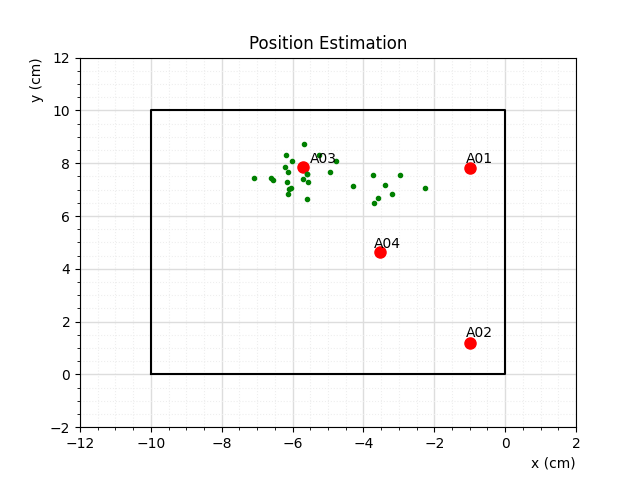

Source data for this figure (header and first rows):
, CreateTime, BeaconID, Channel, RSSI_1, RSSI_2, RSSI_3, RSSI_4, Azim_1, Azim_2, Azim_3, Azim_4, Elev_1, Elev_2, Elev_3, Elev_4, X_sylabs, Y_sylabs, Z_sylabs, X_real, Y_real, Z_real, Real_Dist_1, Real_Dist_2
0, 1728945946, 46401b01-f3fc-24f8-3b2b-75767e0c34f6, 25, -66.0, -86.0, -69.0, -94.0, 2.948, -2.263, 2.567, -2.275, 0.6036, 0.3539, 0.5037, 0.3419, , , , , , , , 
1, 1728945947, 21ae5817-9d09-0b54-f13f-c2f168885881, 19, -67.0, -74.0, -62.0, -82.0, 2.997, -2.177, 2.564, -2.276, 0.6238, 0.3452, 0.5086, 0.3532, , , , , , , , 
2, 1728945948, ef3d630b-7dc2-08c6-6005-4f82a568d9e7, 13, -87.0, -77.0, -69.0, -86.0, 2.946, -2.203, 2.554, -2.311, 0.5399, 0.4104, 0.4826, 0.3592, , , , , , , , 
3, 1728945949, 300df854-fe6d-6129-e4c2-72af617340a4, 23, -73.0, , -64.0, , 2.906, , 2.592, , 0.5327, , 0.5404, , , , , , , , , 
4, 1728945950, dd187212-3cbc-1222-bf82-962e9bebf4e7, 16, -75.0, -76.0, -69.0, -76.0, 2.962, -2.2, 2.583, -2.308, 0.5424, 0.4788, 0.4728, 0.2548, , , , , , , , 
5, 1728945952, d0e23b9f-a235-ee37-43db-0129f8ce27e9, 7, -69.0, , -66.0, -76.0, 2.986, , 2.6, -2.285, 0.576, , 0.5089, 0.2194, , , , , , , , 
6, 1728945953, 722100ea-60b3-f158-8395-48e05e41c880, 6, -73.0, , -64.0, -74.0, 3.001, , 2.657, -2.265, 0.5629, , 0.5159, 0.208, , , , , , , , 
7, 1728945954, b46a5b17-13ad-a04a-c3e3-2f8ac5c243cd, 9, -74.0, , -63.0, -85.0, 2.983, , 2.619, -2.31, 0.5389, , 0.4581, 0.2112, , , , , , , , 
8, 1728945955, 912099a4-357c-d7bd-e106-69fe4f5d6614, 27, , , -66.0, , , , 2.629, , , , 0.488, , , , , , , , , 
9, 1728945956, 7ad65446-8f35-3a2f-a2df-768be1d3c1ef, 33, -69.0, , -76.0, -74.0, 3.066, , 2.669, -2.28, 0.6026, , 0.4964, 0.2107, , , , , , , , 
10, 1728945957, 79af97f1-d511-91a7-22cf-4fa8f924f291, 32, -68.0, , -76.0, -76.0, -3.077, , 2.623, -2.29, 0.6873, , 0.4253, 0.2122, , , , , , , , 
11, 1728945958, d53f7e0b-2b20-8fed-8442-9f55d38772c4, 7, -69.0, -81.0, , -74.0, -3.123, -2.09, , -2.286, 0.6755, 0.6138, , 0.1707, , , , , , , , 
12, 1728945959, 0c9cb919-e918-784e-30e5-a40639ce761c, 15, , -75.0, -67.0, -75.0, , -2.144, 2.563, -2.317, , 0.6165, 0.3763, 0.1572, , , , , , , , 
13, 1728945960, 28151e03-67bf-fd90-55a2-9d4eb9c3dde2, 4, , -75.0, -60.0, -73.0, , -2.137, 2.593, -2.292, , 0.623, 0.391, 0.154, , , , , , , , 
14, 1728945962, 0f07a653-243f-2e78-39d7-40b7114c2abe, 6, , -69.0, -66.0, -73.0, , -2.149, 2.531, -2.268, , 0.6107, 0.5664, 0.1448, , , , , , , , 
15, 1728945963, da4ec161-79ee-95f9-a18d-d4ee8a86c0f7, 36, -88.0, -77.0, -69.0, -79.0, -3.054, -2.177, 2.553, -2.271, 0.6087, 0.554, 0.5862, 0.1594, , , , , , , , 
16, 1728945964, 83ee81b4-6189-ffd5-cb20-94c72cdf1ce7, 11, -74.0, -77.0, -61.0, , -2.941, -2.156, 2.52, , 0.566, 0.5718, 0.6051, , , , , , , , , 
17, 1728945965, 413ddf65-b1c8-3e44-ad40-c5f5b02ad7c7, 1, , -72.0, , , , -2.193, , , , 0.5203, , , , , , , , , , 
18, 1728945966, 30099303-5085-82cc-3610-9e9cce12d985, 21, , , -65.0, , , , 2.415, , , , 0.7674, , , , , , , , , 
19, 1728945967, 7a8c51e1-579d-d4d0-b475-abb1c598b19e, 25, -69.0, , -65.0, -66.0, -2.949, , 2.405, -2.241, 0.6741, , 0.8318, 0.1105, , , , , , , , 
20, 1728945968, 9c3a20a4-3fcb-ed9f-3729-3a9b8f3960b2, 18, -64.0, , -64.0, -69.0, -2.938, , 2.404, -2.202, 0.5756, , 0.8077, 0.2016, , , , , , , , 
21, 1728945969, 208454a7-396e-ab60-054a-5092858c9c98, 34, -69.0, -81.0, -61.0, -78.0, -2.893, -2.167, 2.533, -2.189, 0.4988, 0.3728, 0.8534, 0.2314, , , , , , , , 
22, 1728945970, 021315b5-0acc-5633-add2-139a27afca0f, 29, -69.0, , -63.0, -85.0, -2.961, , 2.616, -2.077, 0.501, , 0.8147, 0.2895, , , , , , , , 
23, 1728945971, 844153d4-0253-7137-d704-2e21055f9208, 21, , , -62.0, -75.0, , , 2.611, -2.144, , , 1.104, 0.3286, , , , , , , , 
24, 1728945972, b7615eda-470e-5477-ff4d-4258913a1855, 35, , , , -85.0, , , , -2.104, , , , 0.3307, , , , , , , , 
25, 1728945973, 2b9957a1-8539-9c36-796e-fbde71a8124c, 26, -81.0, , , -83.0, -2.977, , , -2.014, 0.4109, , , 0.1925, , , , , , , , 
26, 1728945974, 9e315d35-f6f5-30e8-5877-57a6631c1f0c, 30, , , -61.0, -78.0, , , 1.89, -1.987, , , 1.418, 0.1457, , , , , , , , 
27, 1728945975, 13b5aa88-d9ae-1a36-42c9-f60f68226863, 17, , , -62.0, , , , 1.86, , , , 1.413, , , , , , , , , 
28, 1728945976, 66109af0-279f-b81f-37fc-5fda9cb65ceb, 25, , -72.0, , , , -2.087, , , , 0.2055, , , , , , , , , , 
29, 1728945977, 062d2a94-1e9c-53f0-a442-dad7f57984a3, 14, , -80.0, , -71.0, , -2.123, , -1.963, , 0.257, , 0.1488, , , , , , , , 
30, 1728945978, 7febc27a-6724-4785-a40d-0ef6ce797fc3, 34, -73.0, , , -72.0, 3.048, , , -1.921, 0.3752, , , 0.1929, , , , , , , , 
31, 1728945979, 564f97ad-ddf9-feb6-5373-1274c433e59c, 19, -65.0, , , , 3.068, , , , 0.4206, , , , , , , , , , , 
32, 1728945980, 90ac9195-1265-8f27-21e5-8fc07f35de24, 30, -82.0, -72.0, , , 3.004, -2.094, , , 0.2353, 0.1396, , , , , , , , , , 
33, 1728945981, 145b9e03-e5c0-fcb1-b536-0aaa2e3e1e79, 31, -72.0, , -62.0, , 2.897, , 0.699, , 0.1651, , 0.5713, , , , , , , , , 
34, 1728945982, 77482b80-bb55-42fa-8766-001a00777fdc, 14, , -73.0, , -70.0, , -2.059, , -1.878, , 0.1115, , 0.2048, , , , , , , , 
35, 1728945983, 2933ffb6-884d-7cda-bc5e-38a08b9221ee, 26, , , -66.0, -68.0, , , 0.6633, -1.87, , , 0.6496, 0.2486, , , , , , , , 
36, 1728945984, 33ff20b9-72b3-9ffd-965c-872cc0d8c0b8, 23, , , -67.0, -69.0, , , 0.7102, -1.88, , , 0.5703, 0.1988, , , , , , , , 
37, 1728945985, 05768a19-7137-7e19-2645-4bca9a51af99, 28, , -71.0, -62.0, , , -2.048, 0.7143, , , 0.1504, 0.5399, , , , , , , , , 
38, 1728945986, 2b7cb882-2245-e03a-cd5e-fc835eb6e4d9, 23, , , -63.0, -68.0, , , 0.6608, -1.942, , , 0.5819, 0.1368, , , , , , , , 
39, 1728945987, f8ceec12-8286-1650-7234-2f654ef35ad7, 3, -69.0, , , , 2.784, , , , 0.09925, , , , , , , , , , , 
40, 1728945988, df8675d7-c9b3-38bd-4e97-96540e52e0b5, 35, , , , -72.0, , , , -1.989, , , , 0.2433, , , , , , , , 
41, 1728945989, 7777039d-e974-f8c2-e011-ee574f5acd5f, 16, , , , -68.0, , , , -2.055, , , , 0.2147, , , , , , , , 
42, 1728945990, b41a211a-bc86-c910-cec4-013a681e7b86, 7, , , , -75.0, , , , -2.069, , , , 0.3143, , , , , , , , 
43, 1728945991, 08fbb31c-f33d-0dea-37a5-73b97344c929, 3, -78.0, , , , 3.008, , , , 0.07442, , , , , , , , , , , 
44, 1728945992, 1ea4d1ed-f86a-d390-d76d-2ef486690c08, 33, -73.0, , , , 3.079, , , , 0.107, , , , , , , , , , , 
45, 1728945993, 53e933fb-13cf-3d89-3154-8497a13cf251, 5, -77.0, , , -70.0, 3.09, , , -2.11, 0.1268, , , 0.3609, , , , , , , , 
46, 1728945994, 69216d66-fee7-19e2-ab74-f5e47d0b9e11, 30, , , -63.0, -78.0, , , 1.638, -2.084, , , 1.488, 0.2707, , , , , , , , 
47, 1728945995, f1d0c2e4-7bf8-6c66-07e7-cdee39ea4d91, 18, , , -66.0, -74.0, , , 1.276, -2.166, , , 1.451, 0.2708, , , , , , , , 
48, 1728945996, adb2b7d8-6f8f-116d-b377-cebbf331cf4f, 13, , , , -69.0, , , , -2.107, , , , 0.2103, , , , , , , , 
49, 1728945997, 69dca590-2114-21eb-b959-d4dbda819d95, 23, , -79.0, -59.0, , , -1.997, 0.9352, , , 0.2242, 1.423, , , , , , , , , 
50, 1728945998, 264d91d0-faa4-062c-77b5-29695b07e26f, 11, , , -61.0, -67.0, , , 0.4916, -2.107, , , 1.365, 0.2455, , , , , , , , 
51, 1728945999, aab59197-be56-c028-6ab3-d11af076dd8b, 2, , , -60.0, -72.0, , , 0.4322, -2.053, , , 1.297, 0.1956, , , , , , , , 
52, 1728946000, 857ac880-6db9-b73b-3529-0bc0b69f87c6, 14, -63.0, , , -69.0, -2.986, , , -1.875, 0.4435, , , 0.2595, , , , , , , , 
53, 1728946001, 90a5704b-c2b9-08a5-ca2f-686905acbe18, 25, , , -77.0, , , , 0.2599, , , , 1.183, , , , , , , , , 
54, 1728946002, 786debf3-0ed2-a6e2-b686-46d3272c5509, 15, , , -70.0, -61.0, , , 0.2337, -1.751, , , 1.002, 0.3252, , , , , , , , 
55, 1728946003, e8500b7b-8b31-53d2-044e-be5c65d6ffbc, 22, , -79.0, -74.0, , , -1.881, 0.2166, , , 0.233, 0.9093, , , , , , , , , 
56, 1728946004, f966eb2f-4583-22c9-cae2-892eb511f237, 13, , , -76.0, , , , 0.275, , , , 0.6862, , , , , , , , , 
57, 1728946005, 99ee4015-833b-c274-4281-9008a1cbf80e, 3, -63.0, -81.0, -72.0, , 3.096, -1.884, 0.2601, , 0.3425, 0.2792, 0.6877, , , , , , , , , 
58, 1728946006, fdecb46c-5e40-13ef-1a87-717cc84310c3, 26, -69.0, , , -74.0, 3.072, , , -1.616, 0.2998, , , 0.4018, , , , , , , , 
59, 1728946007, 3e846c26-a111-ddaf-6325-414213ede622, 3, , -69.0, , -64.0, , -1.954, , -1.498, , 0.1894, , 0.267, , , , , , , , 
... 40 more rows
